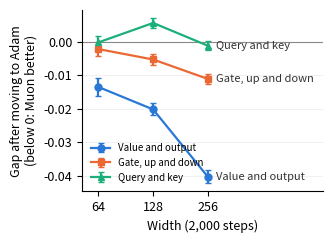

Recreate this plot in Python. (Note: this script raises an exception after producing the figure.)
"""Figure 1: cost of moving one group from tuned Muon to Adam, by width, at 2,000 steps (Table 2, held-out worlds 5-9). python3 paper/fig/width.py writes paper/fig/width.pdf."""
import os
import matplotlib; matplotlib.use("Agg")
import matplotlib.pyplot as plt

W = [64, 128, 256]
ROWS = [("Value and output", "#2a78d6", "o", [-.0135, -.0202, -.0403], [.0026, .0018, .0019]),
        ("Gate, up and down", "#eb6834", "s", [-.0022, -.0053, -.0111], [.0022, .0015, .0014]),
        ("Query and key", "#1baf7a", "^", [-.0002, .0056, -.0012], [.0019, .0014, .0014])]
plt.rcParams.update({"font.size": 9, "axes.spines.top": False, "axes.spines.right": False})
fig, ax = plt.subplots(figsize=(3.4, 2.5))
ax.axhline(0, color="#888", lw=.8)
for name, c, m, y, e in ROWS:
    ax.errorbar(W, y, yerr=e, color=c, marker=m, ms=5, lw=1.6, capsize=2, label=name)
    ax.annotate(name, (W[-1], y[-1]), xytext=(6, 0), textcoords="offset points", va="center", fontsize=8, color="#333")
ax.set_xscale("log", base=2); ax.set_xticks(W); ax.set_xticklabels([str(w) for w in W]); ax.set_xlim(52, 1100)
ax.set_xlabel("Width (2,000 steps)"); ax.set_ylabel("Gap after moving to Adam\n(below 0: Muon better)")
ax.grid(axis="y", color="#eee", lw=.6); ax.legend(frameon=False, fontsize=7, loc="lower left")
fig.tight_layout(); fig.savefig(os.path.join(os.path.dirname(os.path.abspath(__file__)), "width.pdf")); fig.savefig(os.path.join(os.path.dirname(os.path.abspath(__file__)), "width.png"), dpi=200)
